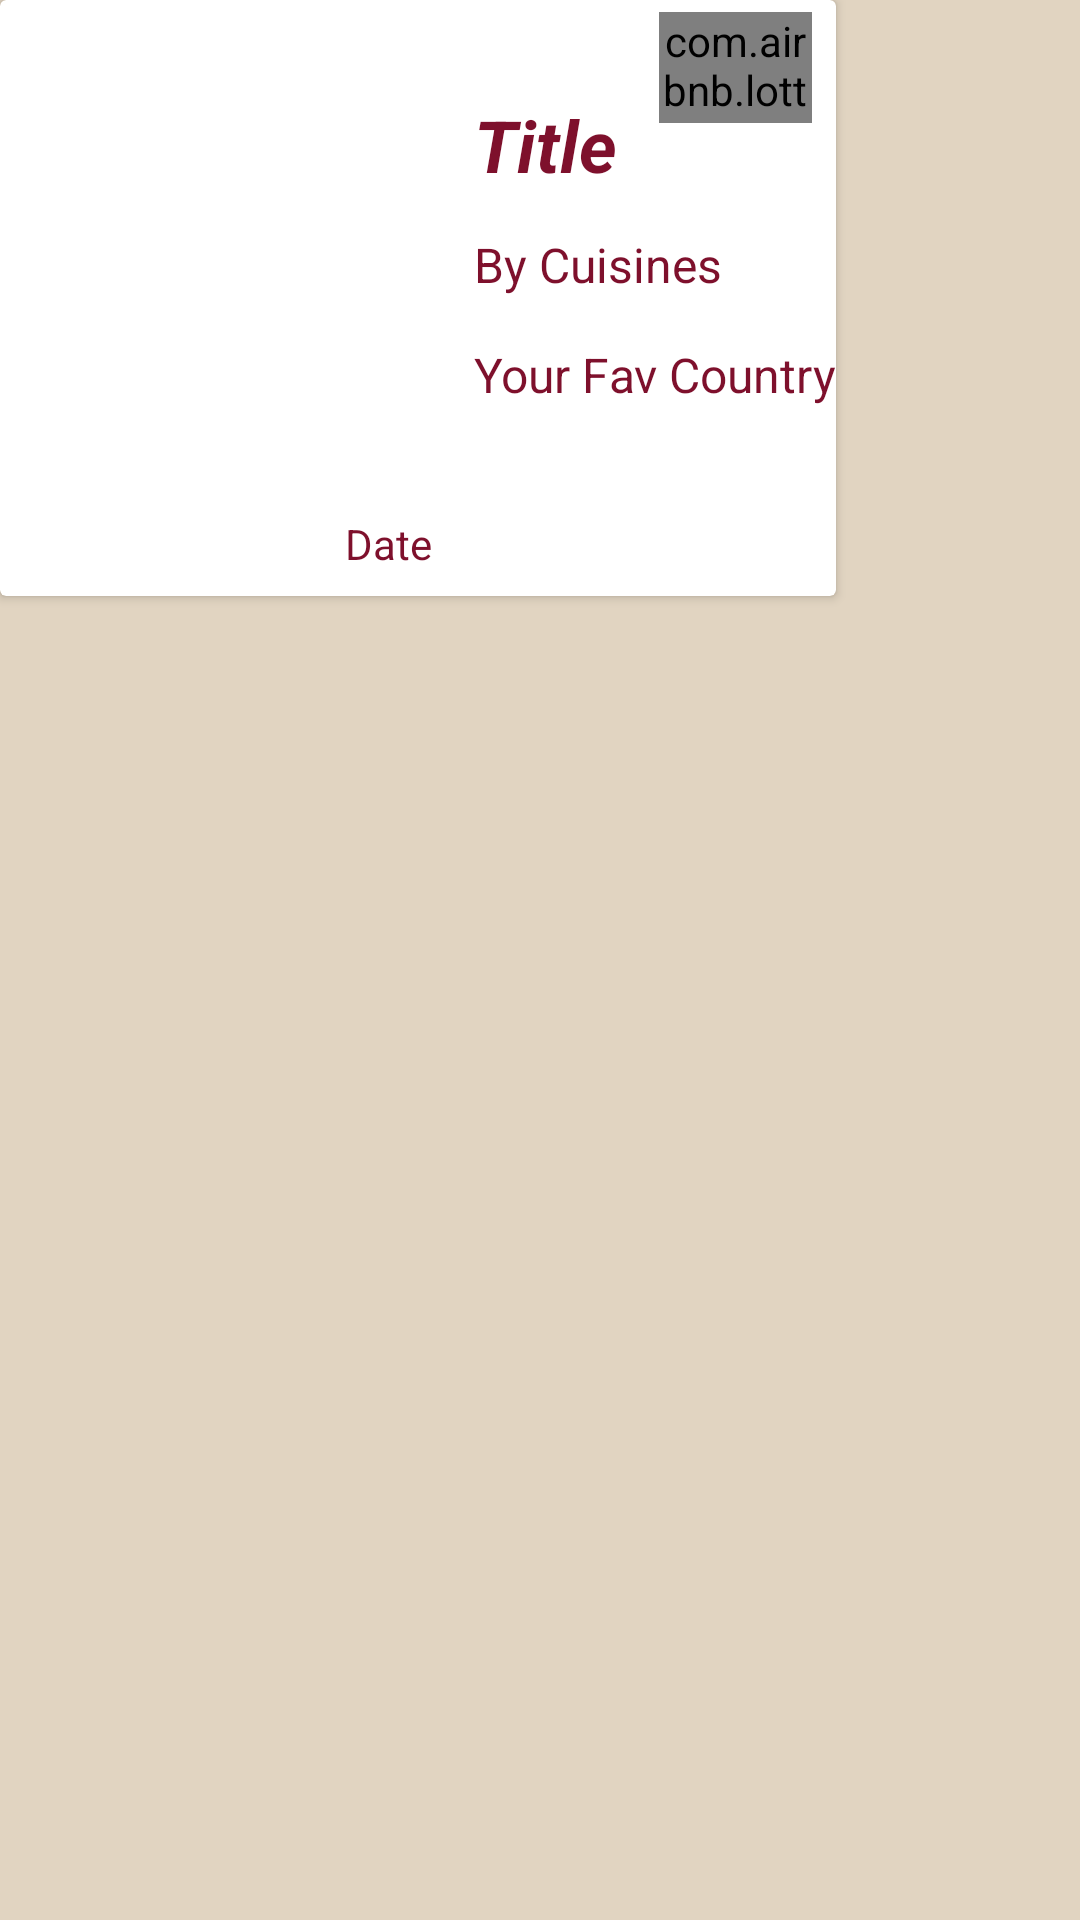

Reconstruct the res/layout file that produces this screen, plus the resources it refers to.
<!-- AndroidManifest.xml: application theme AppTheme -->
<!-- res/layout/recycler_plan.xml -->
<?xml version="1.0" encoding="utf-8"?>
<FrameLayout xmlns:android="http://schemas.android.com/apk/res/android"
    xmlns:app="http://schemas.android.com/apk/res-auto"
    xmlns:tools="http://schemas.android.com/tools"
    android:layout_width="wrap_content"
    android:layout_height="wrap_content">

    <androidx.cardview.widget.CardView
        android:layout_width="wrap_content"
        android:layout_height="wrap_content">

        <androidx.constraintlayout.widget.ConstraintLayout
            android:layout_width="match_parent"
            android:layout_height="wrap_content">

            <ImageView
                android:id="@+id/imgplan"
                android:layout_width="125dp"
                android:layout_height="121dp"
                android:layout_marginStart="16dp"
                android:layout_marginTop="32dp"
                app:layout_constraintStart_toStartOf="parent"
                app:layout_constraintTop_toTopOf="parent"
                tools:srcCompat="@tools:sample/avatars" />

            <TextView
                android:id="@+id/txtPlanTitle"
                android:layout_width="97dp"
                android:layout_height="wrap_content"
                android:layout_marginStart="17dp"
                android:text="@string/title"
                android:textSize="24sp"
                android:textStyle="bold|italic"
                app:layout_constraintStart_toEndOf="@+id/imgplan"
                app:layout_constraintTop_toTopOf="@+id/imgplan" />

            <TextView
                android:id="@+id/txtPlanCategory"
                android:layout_width="wrap_content"
                android:layout_height="wrap_content"
                android:layout_marginTop="13dp"
                android:text="@string/txtcuisines"
                android:textSize="16sp"
                app:layout_constraintStart_toStartOf="@+id/txtPlanTitle"
                app:layout_constraintTop_toBottomOf="@+id/txtPlanTitle" />

            <TextView
                android:id="@+id/txtPlanCountry"
                android:layout_width="wrap_content"
                android:layout_height="wrap_content"
                android:layout_marginTop="15dp"
                android:text="@string/txtcountry"
                android:textSize="16sp"
                app:layout_constraintStart_toStartOf="@+id/txtPlanCategory"
                app:layout_constraintTop_toBottomOf="@+id/txtPlanCategory" />

            <TextView
                android:id="@+id/txtPlanDate"
                android:layout_width="wrap_content"
                android:layout_height="wrap_content"
                android:layout_marginStart="115dp"
                android:layout_marginTop="36dp"
                android:layout_marginBottom="8dp"
                android:text="@string/date"
                app:layout_constraintBottom_toBottomOf="parent"
                app:layout_constraintStart_toStartOf="parent"
                app:layout_constraintTop_toBottomOf="@+id/txtPlanCountry" />

            <com.airbnb.lottie.LottieAnimationView
                android:id="@+id/lottieTrash"
                android:layout_width="51dp"
                android:layout_height="37dp"
                android:layout_marginTop="4dp"
                android:layout_marginEnd="8dp"
                app:layout_constraintEnd_toEndOf="parent"
                app:layout_constraintHorizontal_bias="1.0"
                app:layout_constraintStart_toEndOf="@+id/imgplan"
                app:layout_constraintTop_toTopOf="parent"
                app:lottie_autoPlay="true"
                app:lottie_loop="true"
                app:lottie_rawRes="@raw/trash" />
        </androidx.constraintlayout.widget.ConstraintLayout>

    </androidx.cardview.widget.CardView>

</FrameLayout>
<!-- resources referenced by this layout -->
<resources>
  <string name="date">Date</string>
  <string name="title">Title</string>
  <string name="txtcountry">Your Fav Country</string>
  <string name="txtcuisines">By Cuisines</string>
  <style name="AppTheme" parent="Theme.AppCompat.Light.NoActionBar">
          
          <item name="android:windowBackground">@color/appBackgroundColor</item>
          <item name="android:textColor">@color/appTextColor</item>
  
          
          <item name="android:editTextColor">@color/appTextColor</item>
          <item name="android:textColorPrimary">@color/appTextColor</item>
      </style>
  <color name="appBackgroundColor">#E1D4C1</color>
  <color name="appTextColor">#7E102C</color>
</resources>
